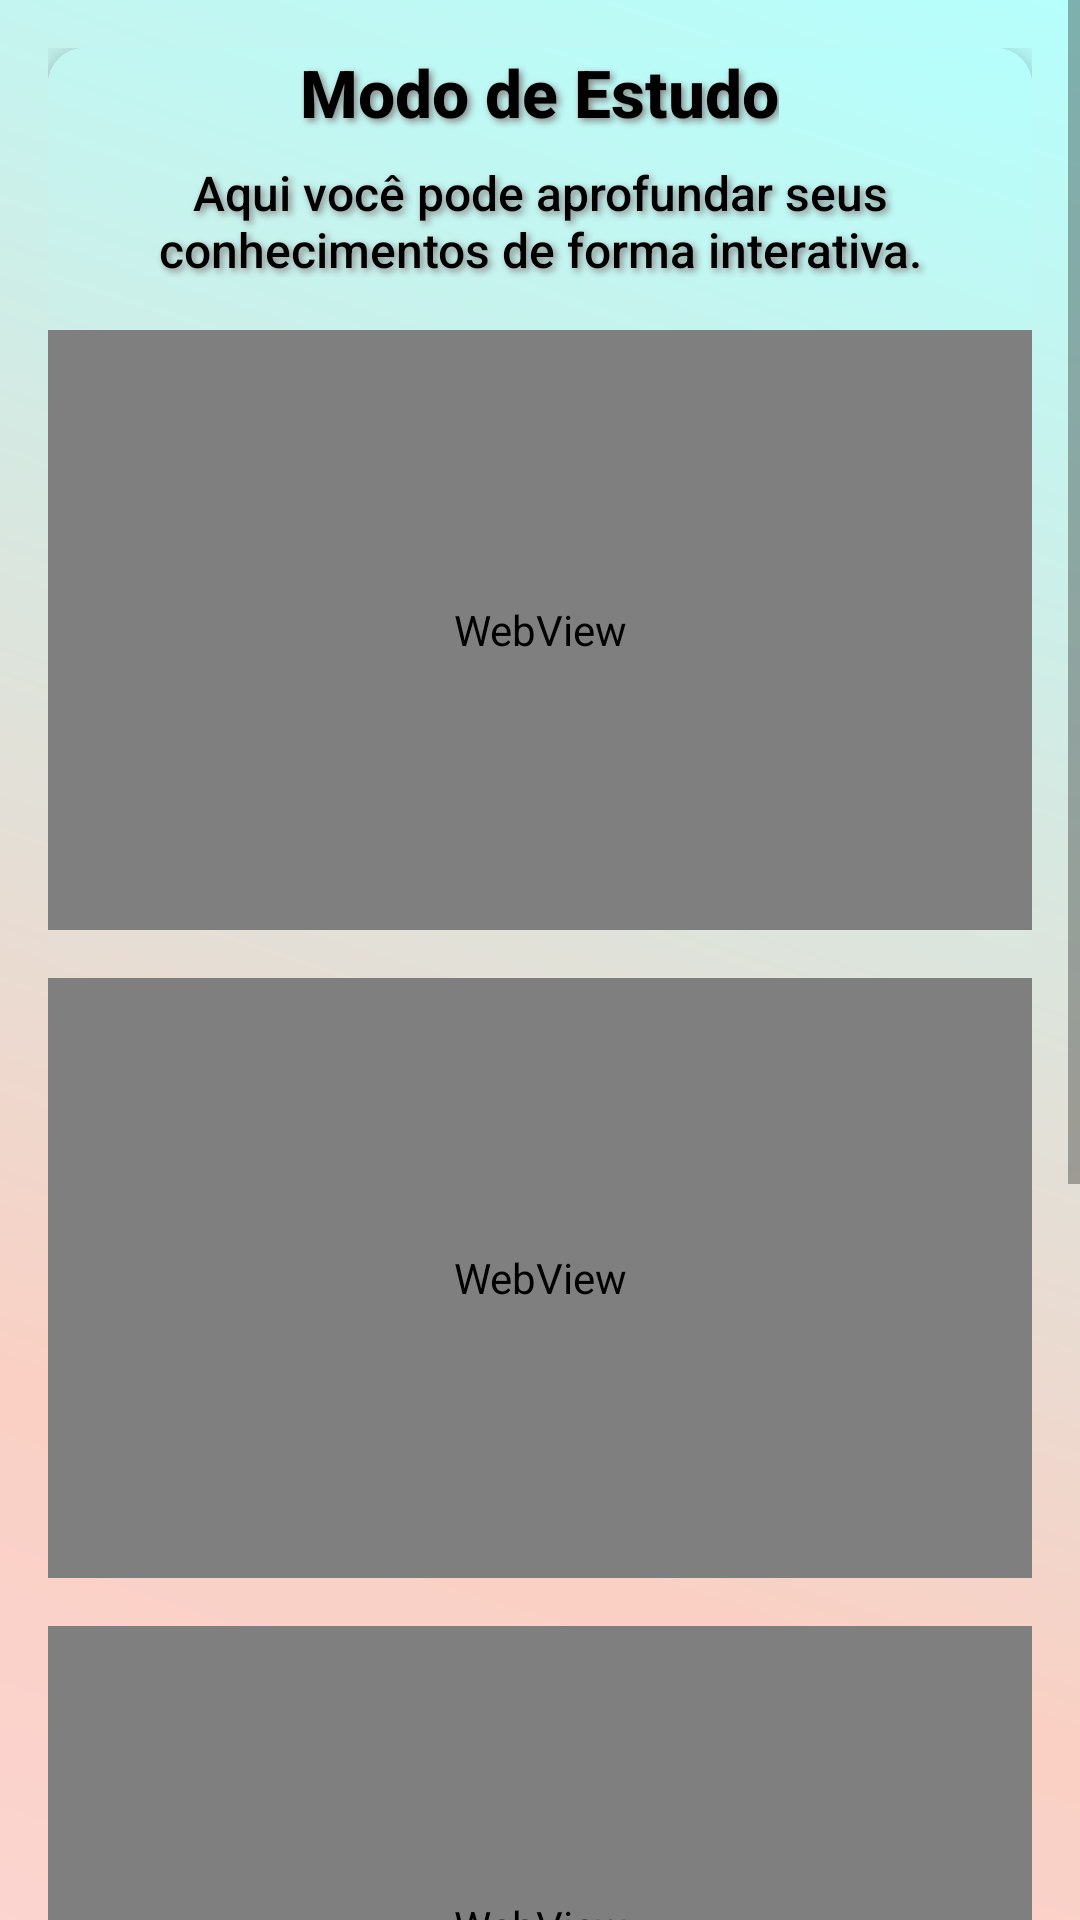

The Android layout XML behind this screen, and the referenced resources:
<!-- AndroidManifest.xml: application theme Theme.Farmacia_app -->
<!-- res/layout/activity_estudo.xml -->
<?xml version="1.0" encoding="utf-8"?>
<ScrollView xmlns:android="http://schemas.android.com/apk/res/android"
            xmlns:app="http://schemas.android.com/apk/res-auto"
            xmlns:tools="http://schemas.android.com/tools"
            android:layout_width="match_parent"
            android:layout_height="match_parent"
            android:fillViewport="true"
            android:background="@drawable/bg_gradient">

    <RelativeLayout
            android:layout_width="match_parent"
                    android:layout_height="wrap_content"

                    android:background="@drawable/bg_gradient"
                    android:padding="16dp">

        <androidx.cardview.widget.CardView
                android:layout_width="match_parent"
                android:layout_height="wrap_content"
                app:cardElevation="6dp"
                app:cardCornerRadius="12dp"
                android:background="@color/white"
                android:padding="16dp">

            <LinearLayout
                    android:layout_width="match_parent"
                    android:layout_height="wrap_content"
                    android:orientation="vertical"
                    android:gravity="center_horizontal"
                    android:background="@drawable/bg_gradient">

                <TextView
                        android:id="@+id/tvTituloEstudo"
                        android:layout_width="wrap_content"
                        android:layout_height="wrap_content"
                        android:text="@string/modo_de_estudo"
                        style="@style/Text3D"
                        android:textSize="22sp"
                        android:textStyle="bold"
                        android:textColor="@color/black" />

                <TextView
                        android:id="@+id/tvDescricaoEstudo"
                        android:layout_width="wrap_content"
                        android:layout_height="wrap_content"
                        android:text="@string/aqui_voc_pode_aprofundar_seus_conhecimentos_de_forma_interativa"
                        android:textSize="16sp"
                        style="@style/Text3D"
                        android:textColor="@color/black"
                        android:layout_marginTop="8dp"
                        android:textAlignment="center"/>

                
                <WebView
                        android:id="@+id/webViewVideo"
                        android:layout_width="match_parent"
                        android:layout_height="200dp"
                        android:layout_marginTop="16dp"
                        android:background="@color/black"
                        tools:ignore="WebViewLayout"/>

                
                <WebView
                        android:id="@+id/webViewArtigo"
                        android:layout_width="match_parent"
                        android:layout_height="200dp"
                        android:layout_marginTop="16dp"
                        android:background="@color/black"
                        tools:ignore="WebViewLayout"/>

                
                <WebView
                        android:id="@+id/webViewSimulado"
                        android:layout_width="match_parent"
                        android:layout_height="200dp"
                        android:layout_marginTop="16dp"
                        android:background="@color/black"
                        tools:ignore="WebViewLayout"/>

                
                <WebView
                        android:id="@+id/webViewExemplo"
                        android:layout_width="match_parent"
                        android:layout_height="200dp"
                        android:layout_marginTop="16dp"
                        android:background="@color/black"
                        tools:ignore="WebViewLayout"/>

                <Button
                        android:id="@+id/btnIniciarEstudo"
                        android:layout_width="match_parent"
                        android:layout_height="wrap_content"
                        android:text="@string/iniciar_estudo1"
                        android:textAllCaps="false"
                        android:backgroundTint="@color/purple_500"
                        android:textColor="@color/white"
                        android:layout_marginTop="16dp"
                        android:elevation="4dp"
                        android:padding="12dp"
                        tools:ignore="VisualLintButtonSize"/>




                
                <ProgressBar
                        android:id="@+id/progressBar"
                        android:layout_width="match_parent"
                        android:layout_height="wrap_content"
                        android:layout_marginTop="16dp"
                        android:visibility="gone"
                        android:indeterminate="true"
                        android:progressDrawable="@drawable/progress_bar"/>

            </LinearLayout>

        </androidx.cardview.widget.CardView>

    </RelativeLayout>

</ScrollView>
<!-- resources referenced by this layout -->
<resources>
  <color name="black">#FF000000</color>
  <color name="purple_500">#FF6200EE</color>
  <color name="white">#FFFFFFFF</color>
  <!-- drawable bg_gradient (drawable) -->
  <?xml version="1.0" encoding="utf-8"?>
  <shape xmlns:android="http://schemas.android.com/apk/res/android"
         android:shape="rectangle">
      <gradient
              android:type="linear"
              android:startColor="#FFDEE9"
              android:centerColor="#FAD0C4"
              android:endColor="#B5FFFC"
              android:angle="45" />
  </shape>
  <!-- drawable progress_bar (drawable) -->
  <?xml version="1.0" encoding="utf-8"?>
  <layer-list xmlns:android="http://schemas.android.com/apk/res/android">
      
      <item android:id="@android:id/background">
          <shape xmlns:android="http://schemas.android.com/apk/res/android">
              <solid android:color="@android:color/darker_gray" />
              <corners android:radius="8dp"/>
          </shape>
      </item>
  
      
      <item android:id="@android:id/progress">
          <shape xmlns:android="http://schemas.android.com/apk/res/android">
              <solid android:color="@color/purple_500" />
              <corners android:radius="8dp"/>
          </shape>
      </item>
  </layer-list>
  <string name="aqui_voc_pode_aprofundar_seus_conhecimentos_de_forma_interativa">Aqui você pode aprofundar seus conhecimentos de forma interativa.</string>
  <string name="iniciar_estudo1">Assista os Videos para aprender.</string>
  <string name="modo_de_estudo">Modo de Estudo</string>
  <style name="Text3D">
          <item name="android:textSize">20sp</item>
          <item name="android:textColor">@color/black</item>
          <item name="android:fontFamily">sans-serif-medium</item>
          <item name="android:shadowColor">#888888</item>
          <item name="android:shadowRadius">6</item>
          <item name="android:shadowDx">3</item>
          <item name="android:shadowDy">3</item>
      </style>
  <style name="Theme.Farmacia_app" parent="Theme.MaterialComponents.DayNight.DarkActionBar">
          <item name="colorPrimary">@color/purple_500</item>
          <item name="colorPrimaryVariant">@color/purple_700</item>
          <item name="colorOnPrimary">@color/white</item>
          <item name="colorSecondary">@color/teal_200</item>
          <item name="colorSecondaryVariant">@color/teal_700</item>
          <item name="colorOnSecondary">@color/black</item>
          <item name="android:statusBarColor">?attr/colorPrimaryVariant</item>
          <item name="colorAccent">@color/yellow</item>
          <item name="popupMenuStyle">@style/PopupMenuStyle</item>
  
      </style>
  <color name="purple_700">#FF3700B3</color>
  <color name="teal_200">#FF03DAC5</color>
  <color name="teal_700">#FF018786</color>
  <color name="yellow">#FFFF00</color>
  <style name="PopupMenuStyle" parent="ThemeOverlay.MaterialComponents.Light">
          <item name="android:popupBackground">@color/menu_default</item>
      </style>
  <color name="menu_default">#F5F5F5</color>
</resources>
